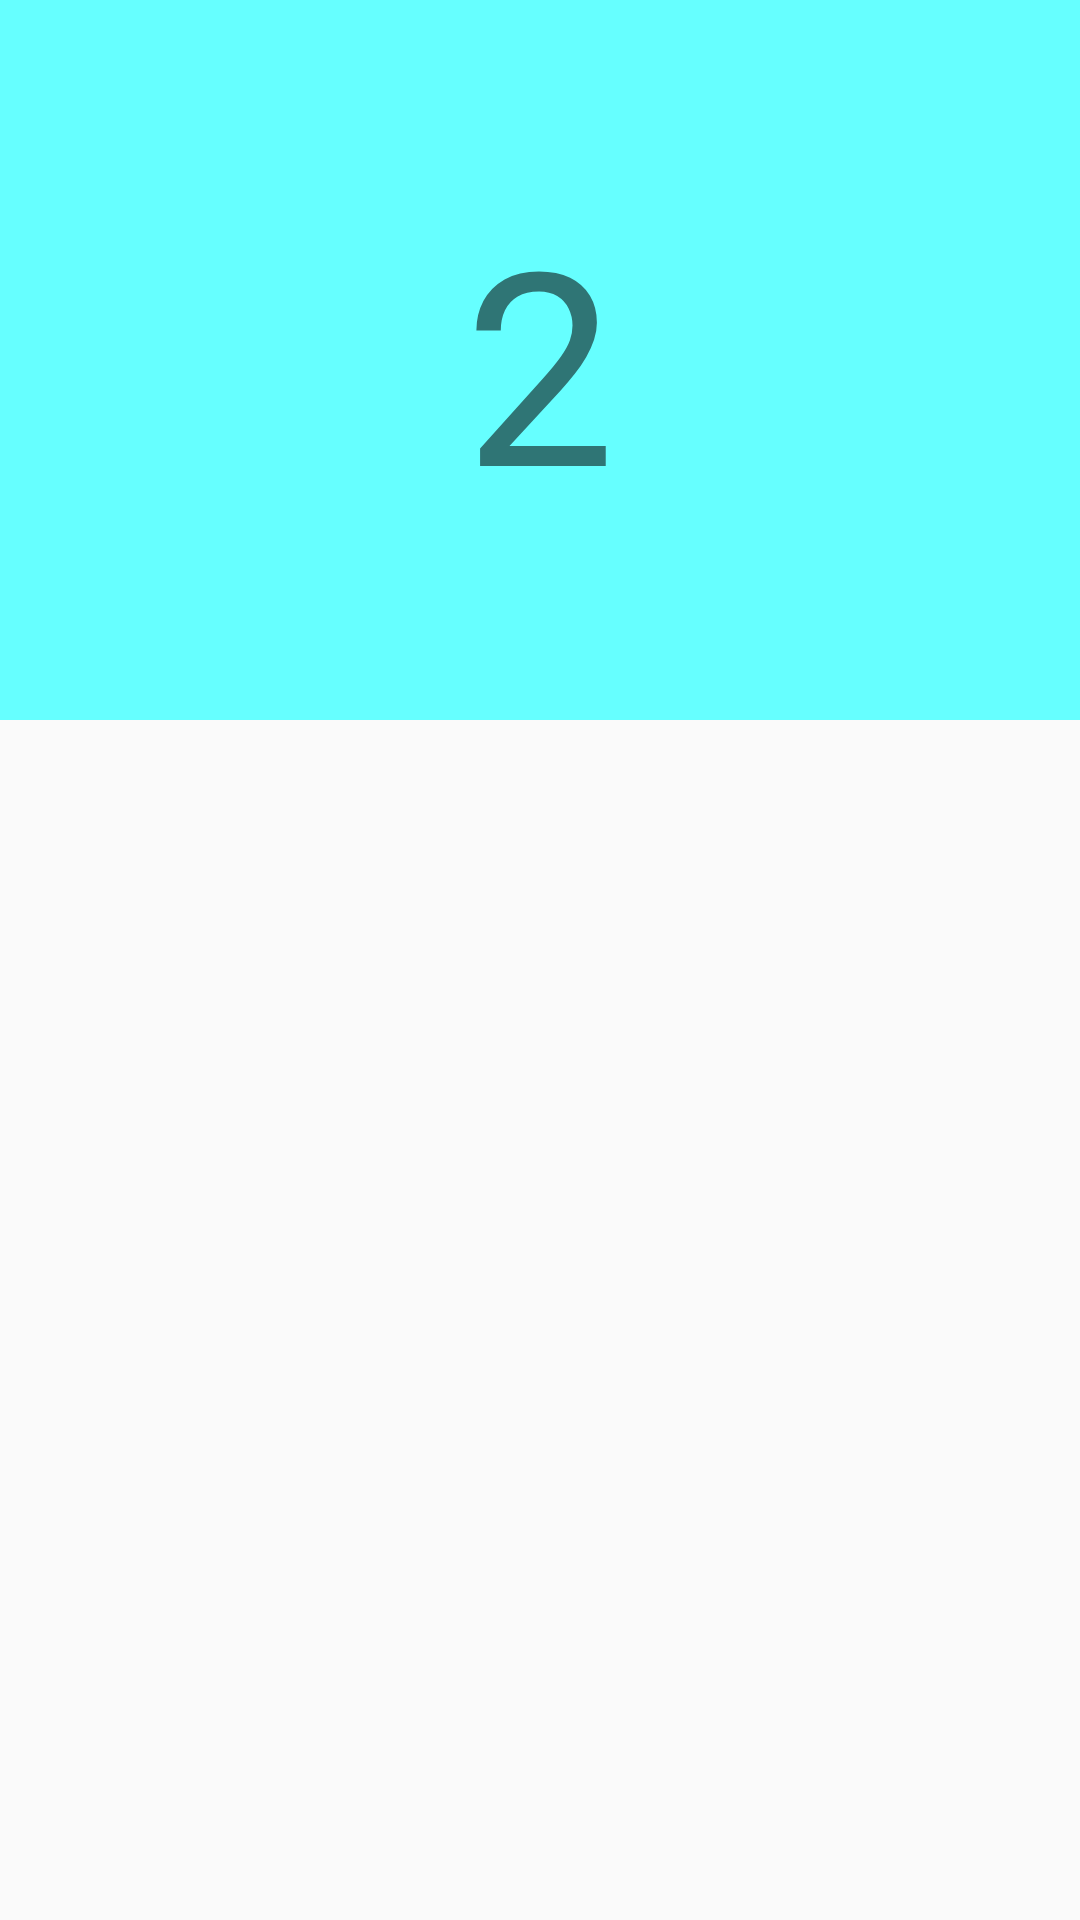

Produce the Android XML layout that renders to this screen, including the resource entries it uses.
<!-- AndroidManifest.xml: application theme AppTheme -->
<!-- res/layout/frag1.xml -->
<?xml version="1.0" encoding="utf-8"?>
<androidx.constraintlayout.widget.ConstraintLayout xmlns:android="http://schemas.android.com/apk/res/android"
    xmlns:app="http://schemas.android.com/apk/res-auto"
    android:layout_width="match_parent"
    android:layout_height="match_parent">

    <View
        android:id="@+id/view4"
        android:layout_width="wrap_content"
        android:layout_height="240dp"
        android:layout_weight="1"
        android:background="#66FFFF"
        app:layout_constraintEnd_toEndOf="parent"
        app:layout_constraintStart_toStartOf="parent"
        app:layout_constraintTop_toTopOf="parent"/>

    <TextView
        android:layout_width="wrap_content"
        android:layout_height="wrap_content"
        android:text="2"
        android:textSize="90dp"
        app:layout_constraintBottom_toBottomOf="@+id/view4"
        app:layout_constraintEnd_toEndOf="@+id/view4"
        app:layout_constraintStart_toStartOf="@+id/view4"
        app:layout_constraintTop_toTopOf="@+id/view4" />
</androidx.constraintlayout.widget.ConstraintLayout>
<!-- resources referenced by this layout -->
<resources>
  <style name="AppTheme" parent="Theme.AppCompat.Light.DarkActionBar">
          
          <item name="colorPrimary">@color/colorPrimary</item>
          <item name="colorPrimaryDark">@color/colorPrimaryDark</item>
          <item name="colorAccent">@color/colorAccent</item>
      </style>
  <!-- not gathered from this repository: default colours our renderer supplied (Android Studio template values) -->
  <color name="colorPrimary">#FF6200EE</color>
  <color name="colorPrimaryDark">#FF3700B3</color>
  <color name="colorAccent">#FF03DAC5</color>
</resources>
